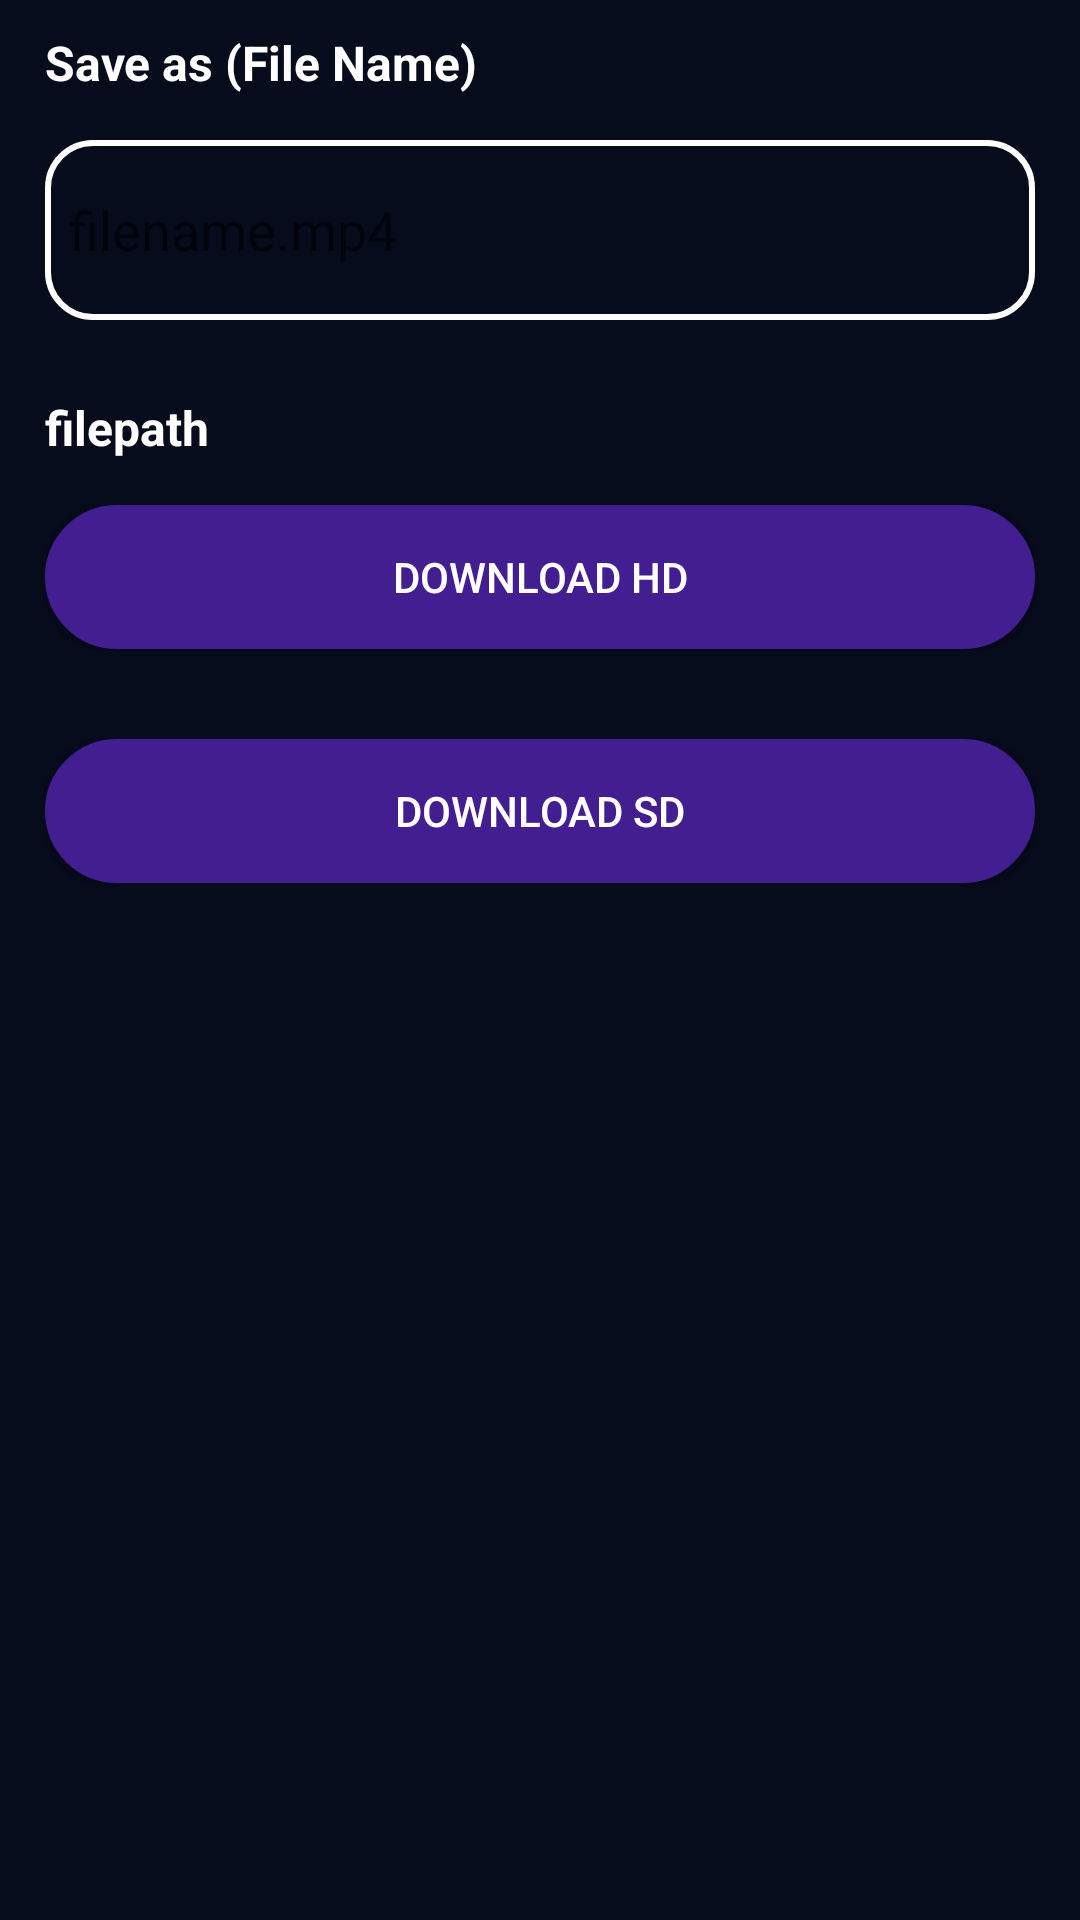

Reconstruct the res/layout file that produces this screen, plus the resources it refers to.
<!-- AndroidManifest.xml: application theme AppTheme -->
<!-- res/layout/generate_link.xml -->
<?xml version="1.0" encoding="utf-8"?>
<LinearLayout xmlns:android="http://schemas.android.com/apk/res/android"
    xmlns:app="http://schemas.android.com/apk/res-auto"
    android:orientation="vertical"
    android:layout_width="match_parent"
    android:background="#070C1D"
    android:layout_height="match_parent">


            <TextView
                android:layout_width="match_parent"
                android:layout_height="wrap_content"
                android:text="Save as (File Name)"
                android:textSize="16sp"
                android:textStyle="bold"
                android:textColor="@color/white"
                android:layout_marginLeft="15dp"
                android:layout_marginTop="10dp">

            </TextView>
            <EditText
                android:layout_margin="15dp"
                android:layout_width="match_parent"
                android:background="@drawable/rounded_bg_background"
                android:layout_height="60dp"
                android:padding="8dp"
                android:textColor="#FB8C00"
                android:hint="filename.mp4"
                android:id="@+id/filename_edittext"/>
            <TextView
                android:layout_width="match_parent"
                android:layout_height="wrap_content"
                android:text="filepath"
                android:id="@+id/filepath"
                android:textSize="16sp"
                android:textColor="@color/white"
                android:textStyle="bold"
                android:layout_marginLeft="15dp"
                android:layout_marginTop="10dp">

            </TextView>

            <Button
                android:layout_width="match_parent"
                android:layout_height="wrap_content"
                android:id="@+id/hdBtn"
                android:layout_margin="15dp"
                android:textColor="@color/white"
                android:visibility="visible"
                android:paddingLeft="30dp"
                android:paddingRight="30dp"
                android:drawableLeft="@drawable/ic_file_download_black_24dp"
                android:background="@drawable/bg_parent_color_round_white"
                android:text="Download HD"/>
            <Button
                android:textColor="@color/white"
                android:layout_margin="15dp"
                android:layout_width="match_parent"
                android:layout_height="wrap_content"
                android:id="@+id/sdBtn"
                android:visibility="visible"
                android:paddingLeft="30dp"
                android:paddingRight="30dp"
                android:drawableLeft="@drawable/ic_file_download_black_24dp"
                android:background="@drawable/bg_parent_color_round_white"
                android:text="Download SD"/>

    <LinearLayout
        android:id="@+id/banner_container2"
        android:layout_width="match_parent"
        android:layout_height="wrap_content"
        android:layout_marginTop="10dp"
        android:orientation="vertical" />
        </LinearLayout>
<!-- resources referenced by this layout -->
<resources>
  <color name="white">#FFFFFF</color>
  <!-- drawable bg_parent_color_round_white (drawable) -->
  <?xml version="1.0" encoding="utf-8"?>
  <shape xmlns:android="http://schemas.android.com/apk/res/android">
      <solid android:color="@color/blue" />
  
      <stroke android:width="10dp"
          android:color="@color/blue"/>
  
      <corners android:radius="20dp"/>
  </shape>
  <!-- drawable rounded_bg_background (drawable) -->
  <?xml version="1.0" encoding="utf-8"?>
  <selector xmlns:android="http://schemas.android.com/apk/res/android">
      <item>
          <shape android:shape="rectangle">
              <solid android:color="#070C1D"/>
              <stroke android:color="#FFFFFF" android:width="2dp" />
              
              <corners android:radius="15dp" />
          </shape>
      </item>
  </selector>
  <style name="AppTheme" parent="Theme.AppCompat.Light.DarkActionBar">
          
          <item name="colorPrimary">@color/colorPrimary</item>
          <item name="colorPrimaryDark">@color/colorPrimaryDark</item>
          <item name="colorAccent">@color/colorAccent</item>
      </style>
  <color name="blue">#421E91</color>
  <color name="colorPrimary">#6200EE</color>
  <color name="colorPrimaryDark">#3700B3</color>
  <color name="colorAccent">#03DAC5</color>
</resources>
